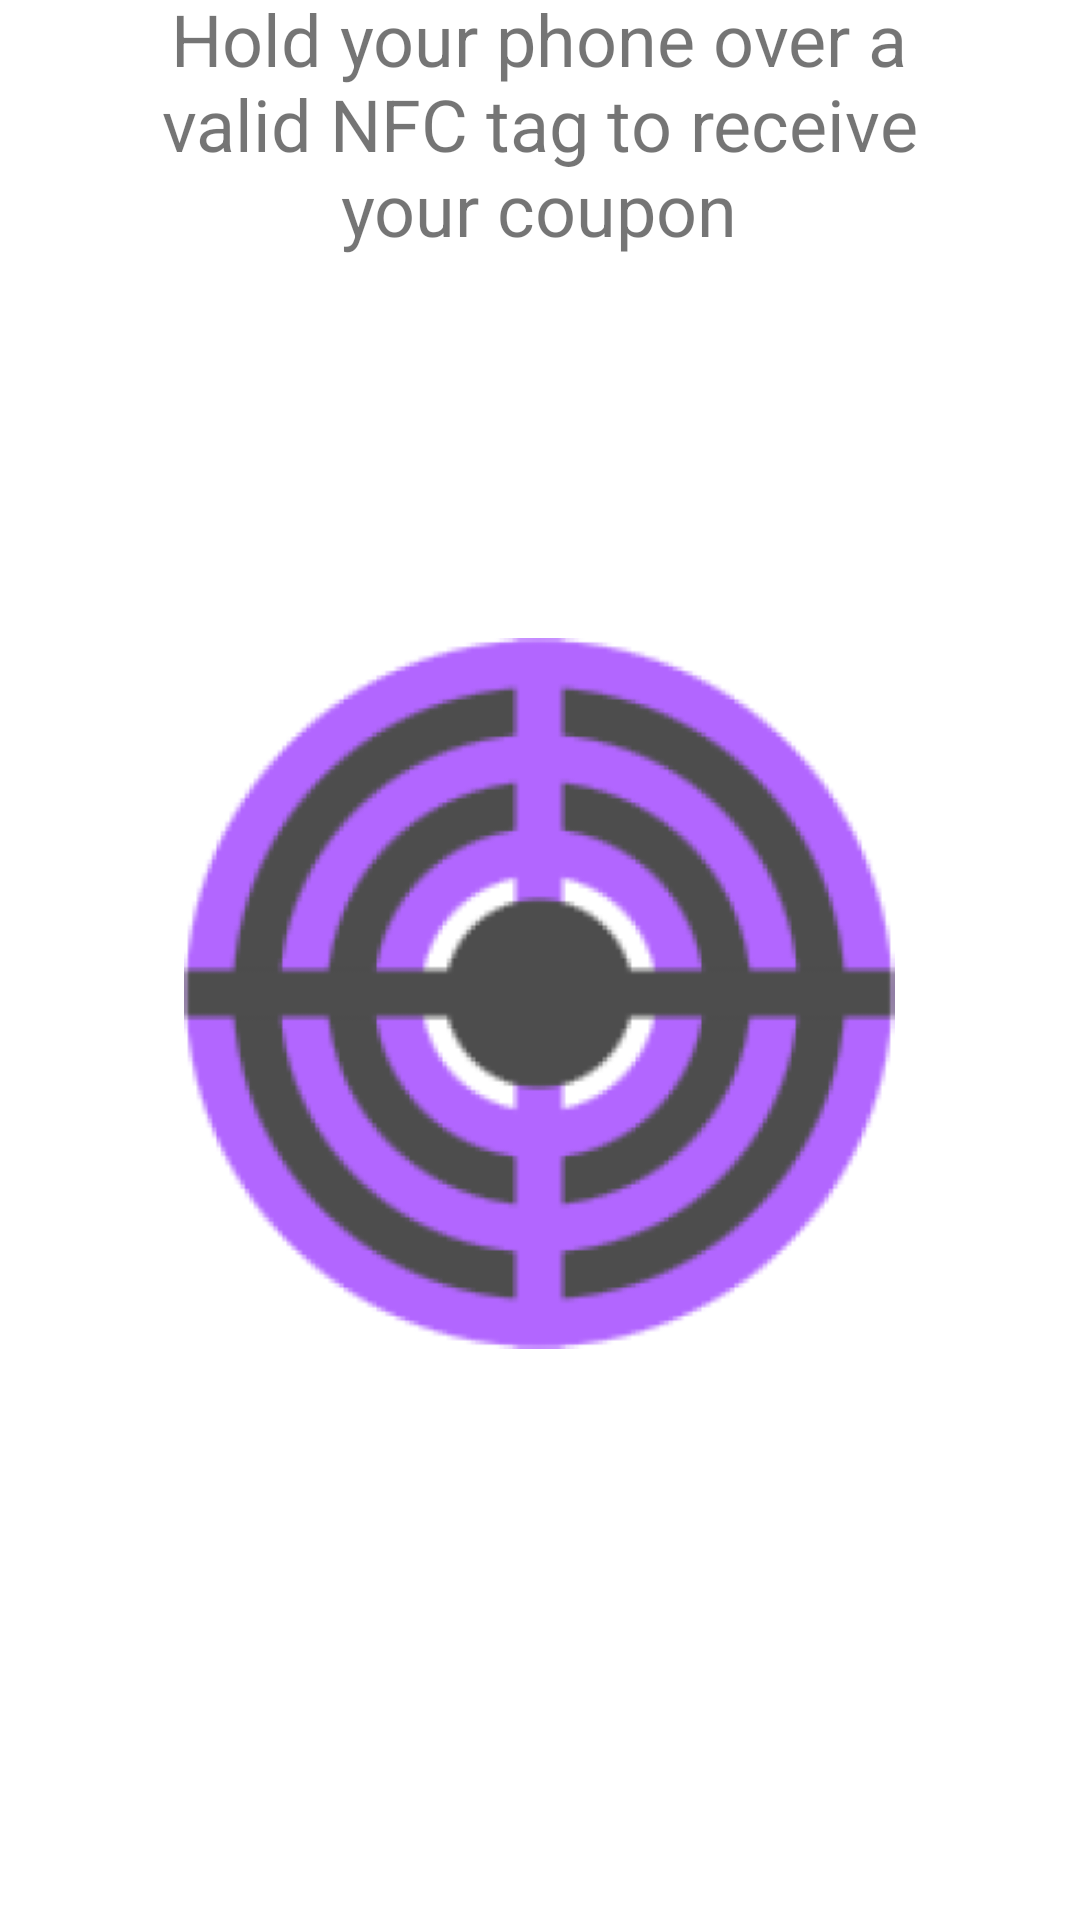

Reconstruct the res/layout file that produces this screen, plus the resources it refers to.
<!-- AndroidManifest.xml: application theme Theme.ThebesMobile -->
<!-- res/layout/activity_main.xml -->
<?xml version="1.0" encoding="utf-8"?>
<androidx.constraintlayout.widget.ConstraintLayout
        xmlns:android="http://schemas.android.com/apk/res/android"
        xmlns:tools="http://schemas.android.com/tools"
        xmlns:app="http://schemas.android.com/apk/res-auto"
        android:layout_width="match_parent"
        android:layout_height="match_parent"
        tools:context=".MainActivity">
    <TextView
            android:text="Hold your phone over a valid NFC tag to receive your coupon"
            android:gravity="center"
            android:layout_width="wrap_content"
            android:layout_height="wrap_content" android:id="@+id/textView"
            android:textSize="24sp" android:width="300dp"
            android:autoText="false" app:layout_constraintTop_toTopOf="parent" android:layout_marginTop="54dp"
            app:layout_constraintStart_toStartOf="parent" android:layout_marginLeft="55dp"
            android:layout_marginStart="55dp" android:layout_marginBottom="24dp"
            app:layout_constraintBottom_toTopOf="@+id/imageView3" android:layout_marginEnd="56dp"
            android:layout_marginRight="56dp" app:layout_constraintEnd_toEndOf="parent"/>
    <ImageView
            android:layout_width="254dp"
            android:layout_height="237dp" app:srcCompat="@mipmap/ic_launcher_foreground"
            android:id="@+id/imageView3" android:layout_marginTop="103dp"
            app:layout_constraintTop_toBottomOf="@+id/textView" android:layout_marginEnd="79dp"
            android:layout_marginRight="79dp" app:layout_constraintEnd_toEndOf="parent"
            app:layout_constraintStart_toStartOf="parent" android:layout_marginLeft="78dp"
            android:layout_marginStart="78dp" app:layout_constraintBottom_toBottomOf="parent"
            android:layout_marginBottom="248dp"/>
</androidx.constraintlayout.widget.ConstraintLayout>
<!-- resources referenced by this layout -->
<resources>
  <!-- mipmap ic_launcher_foreground: png bitmap (mipmap-hdpi, 13085 bytes) -->
  <style name="Theme.ThebesMobile" parent="Theme.MaterialComponents.DayNight.DarkActionBar">
          
          <item name="colorPrimary">@color/purple_500</item>
          <item name="colorPrimaryVariant">@color/purple_700</item>
          <item name="colorOnPrimary">@color/white</item>
          
          <item name="colorSecondary">@color/teal_200</item>
          <item name="colorSecondaryVariant">@color/teal_700</item>
          <item name="colorOnSecondary">@color/black</item>
          
          <item name="android:statusBarColor" tools:targetApi="l">?attr/colorPrimaryVariant</item>
          
      </style>
  <!-- not gathered from this repository: default colours our renderer supplied (Android Studio template values) -->
  <color name="purple_500">#FF6200EE</color>
  <color name="purple_700">#FF3700B3</color>
  <color name="teal_200">#FF03DAC5</color>
  <color name="teal_700">#FF018786</color>
  <color name="black">#FF000000</color>
  <color name="white">#FFFFFFFF</color>
</resources>
